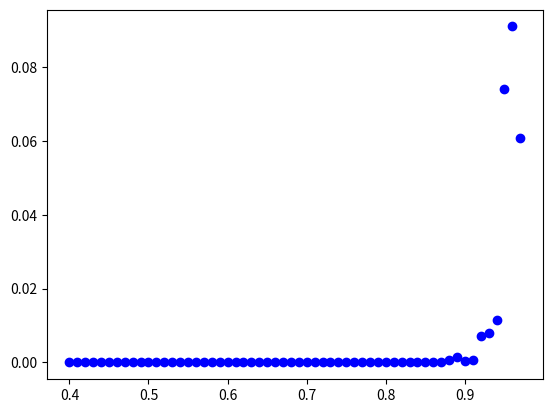

Generate this figure with matplotlib:
from pylab import *
from scipy.ndimage import measurements
import matplotlib.pyplot as plt
import numpy as np

sucarray=[]
prob=[]
L=30
for p in np.arange(0.4,0.98,0.01):
	prob.append(p)
	a = False
	while a == False:
		mat=np.random.choice([0, 1], size=(L,L), p=[1-p,p])
		if np.sum(mat[0])>0:
			a = True

	#showing in two colors
	#pcolor(mat, cmap="binary")
	#show()

	success = 0. # keep track of number of successful paths
	for i in range(10000):
		# choose a random cell in the top roll that is 1
		pos = 0
		while pos == 0:
			x,y = 0, np.random.randint(0,L)
			pos = mat[x,y]

		flag = 0 # while it does not reach the bottom
		# create an array of number of cells each run has gone through
		while flag == 0 and x<L-1:
			# choose a random number out of 3 to decide the position of the next step
			nextdir = np.random.randint(0,3)
			if nextdir == 0: #left
				y+=(-1)
			if nextdir == 1: #center
				x+=1
			if nextdir == 2: #right
				y+=1
			y = y%L
			# whenever runs into a cell of 0, then terminates the run
			if mat[x,y]==0:
				flag = 1
			# if the path reaches to the bottom, the success increases 1
			if x == L-1:
				success += 1.
	sucarray.append(success/10000)

plot(prob,sucarray,'bo')

show()